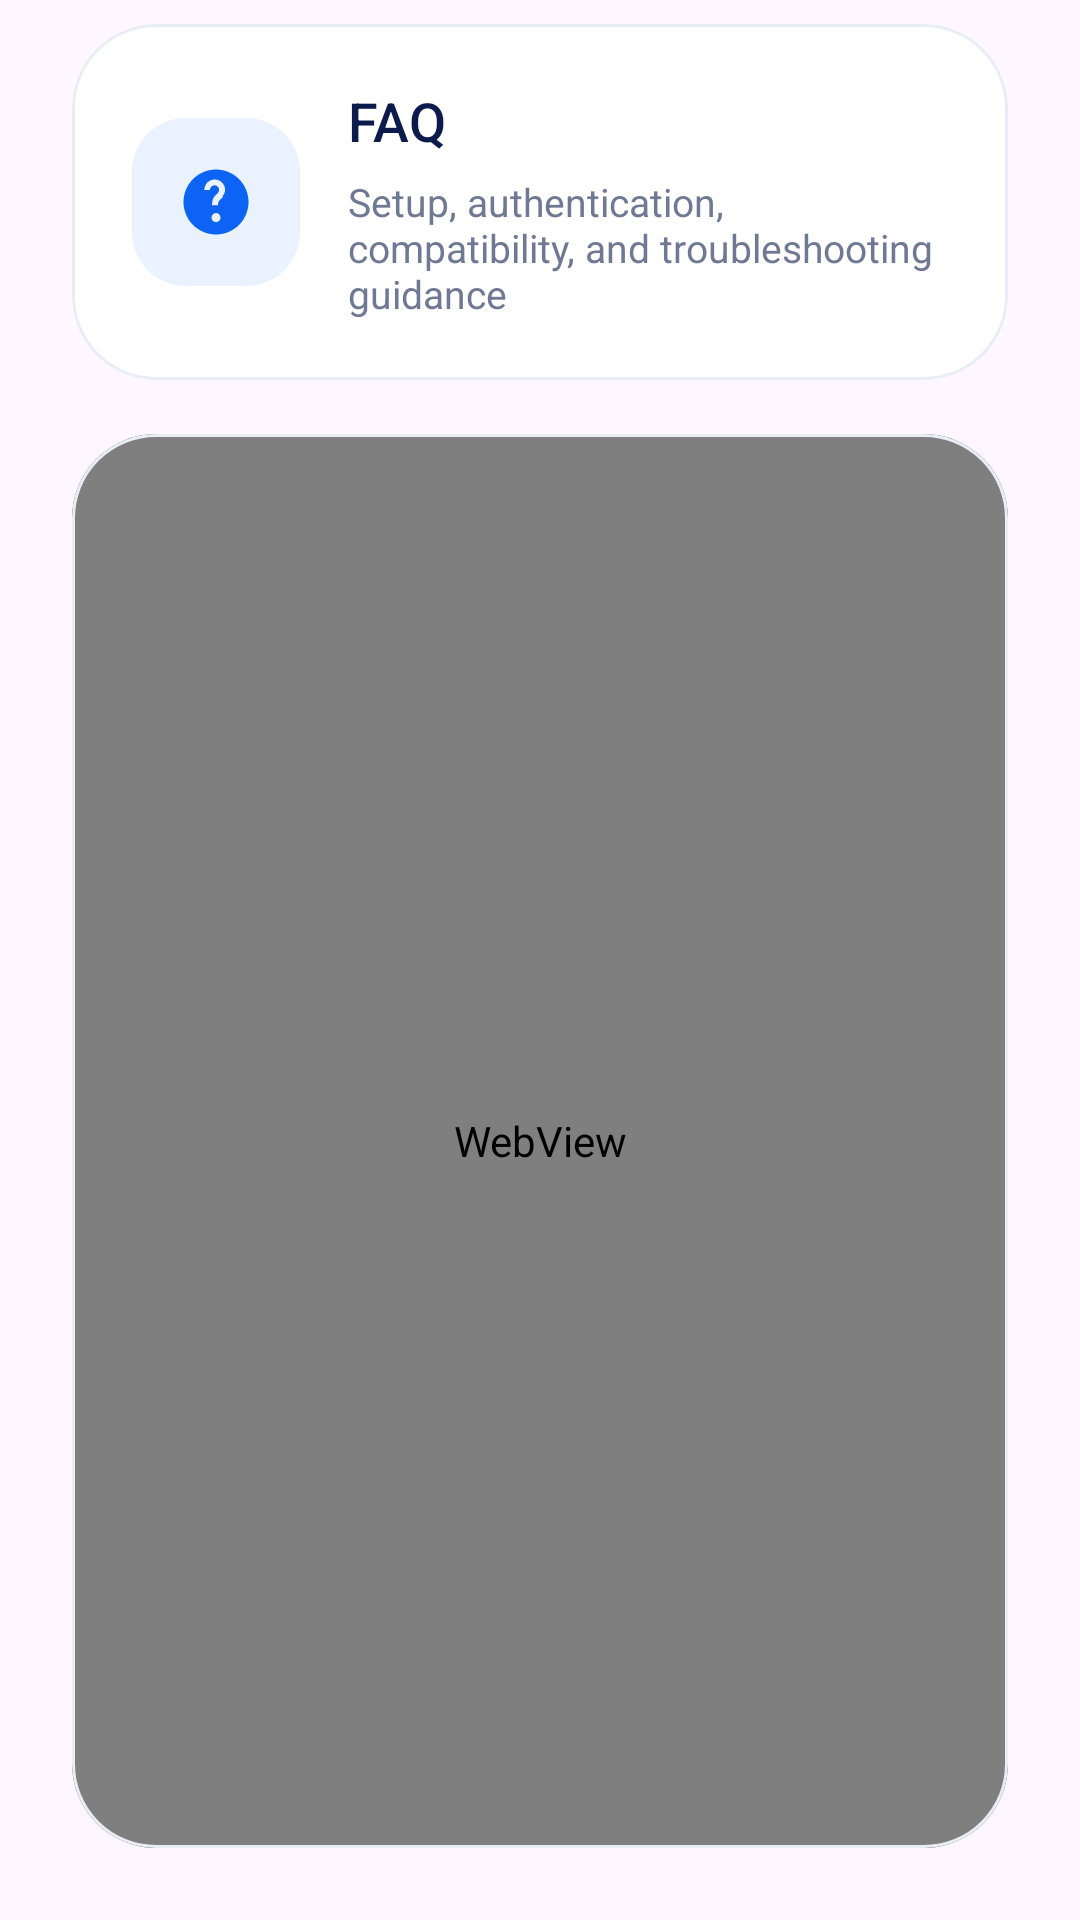

Write the Android layout XML for this screen, with the resource values it uses.
<!-- AndroidManifest.xml: application theme Theme.OpenConnect -->
<!-- res/layout/faq.xml -->
<?xml version="1.0" encoding="utf-8"?>
<LinearLayout xmlns:android="http://schemas.android.com/apk/res/android"
    xmlns:app="http://schemas.android.com/apk/res-auto"
    android:layout_width="match_parent"
    android:layout_height="match_parent"
    android:orientation="vertical"
    android:paddingStart="24dp"
    android:paddingTop="8dp"
    android:paddingEnd="24dp"
    android:paddingBottom="24dp">

    <com.google.android.material.card.MaterialCardView
        android:layout_width="match_parent"
        android:layout_height="wrap_content"
        app:cardBackgroundColor="@color/oc_surface"
        app:cardCornerRadius="28dp"
        app:cardElevation="0dp"
        app:strokeColor="@color/oc_card_stroke"
        app:strokeWidth="1dp">

        <LinearLayout
            android:layout_width="match_parent"
            android:layout_height="wrap_content"
            android:gravity="center_vertical"
            android:orientation="horizontal"
            android:padding="20dp">

            <FrameLayout
                android:layout_width="56dp"
                android:layout_height="56dp"
                android:background="@drawable/oc_icon_chip_bg"
                android:backgroundTint="@color/oc_blue_light">

                <ImageView
                    android:layout_width="26dp"
                    android:layout_height="26dp"
                    android:layout_gravity="center"
                    android:contentDescription="@null"
                    android:src="@drawable/ic_oc_help_circle" />

            </FrameLayout>

            <LinearLayout
                android:layout_width="0dp"
                android:layout_height="wrap_content"
                android:layout_marginStart="16dp"
                android:layout_weight="1"
                android:orientation="vertical">

                <TextView
                    android:layout_width="wrap_content"
                    android:layout_height="wrap_content"
                    android:fontFamily="sans-serif-medium"
                    android:text="@string/faq"
                    android:textColor="@color/oc_text_primary"
                    android:textSize="18sp" />

                <TextView
                    android:layout_width="wrap_content"
                    android:layout_height="wrap_content"
                    android:layout_marginTop="6dp"
                    android:text="@string/faq_intro_subtitle"
                    android:textColor="@color/oc_text_secondary"
                    android:textSize="13sp" />

            </LinearLayout>

        </LinearLayout>

    </com.google.android.material.card.MaterialCardView>

    <com.google.android.material.card.MaterialCardView
        android:layout_width="match_parent"
        android:layout_height="0dp"
        android:layout_marginTop="18dp"
        android:layout_weight="1"
        app:cardBackgroundColor="@color/oc_surface"
        app:cardCornerRadius="28dp"
        app:cardElevation="0dp"
        app:strokeColor="@color/oc_card_stroke"
        app:strokeWidth="1dp">

        <WebView
            android:id="@+id/faq_text"
            android:layout_width="match_parent"
            android:layout_height="match_parent"
            android:background="@android:color/transparent" />

    </com.google.android.material.card.MaterialCardView>

</LinearLayout>
<!-- resources referenced by this layout -->
<resources>
  <color name="oc_blue_light">#EAF2FF</color>
  <color name="oc_card_stroke">#E8EDF6</color>
  <color name="oc_surface">#FFFFFF</color>
  <color name="oc_text_primary">#0D1B4C</color>
  <color name="oc_text_secondary">#6F7994</color>
  <!-- drawable ic_oc_help_circle (drawable) -->
  <?xml version="1.0" encoding="utf-8"?>
  <vector xmlns:android="http://schemas.android.com/apk/res/android"
      android:width="24dp"
      android:height="24dp"
      android:viewportWidth="24"
      android:viewportHeight="24">
      <path
          android:fillColor="@color/oc_blue"
          android:pathData="M12,2C6.48,2 2,6.48 2,12s4.48,10 10,10 10,-4.48 10,-10S17.52,2 12,2zM12,18.2c-0.77,0 -1.4,-0.63 -1.4,-1.4s0.63,-1.4 1.4,-1.4 1.4,0.63 1.4,1.4 -0.63,1.4 -1.4,1.4zM14.08,10.46l-0.63,0.64c-0.5,0.5 -0.85,0.94 -0.85,1.9h-1.8v-0.45c0,-0.99 0.35,-1.89 0.85,-2.4l0.87,-0.88c0.26,-0.25 0.42,-0.61 0.42,-1 0,-0.77 -0.63,-1.4 -1.4,-1.4s-1.4,0.63 -1.4,1.4H8.4c0,-1.76 1.44,-3.2 3.2,-3.2s3.2,1.44 3.2,3.2c0,0.71 -0.29,1.35 -0.72,1.79z" />
  </vector>
  <!-- drawable oc_icon_chip_bg (drawable) -->
  <?xml version="1.0" encoding="utf-8"?>
  <shape xmlns:android="http://schemas.android.com/apk/res/android">
      <solid android:color="@color/oc_blue_light" />
      <corners android:radius="18dp" />
  </shape>
  <string name="faq">FAQ</string>
  <string name="faq_intro_subtitle">Setup, authentication, compatibility, and troubleshooting guidance</string>
  <style name="Theme.OpenConnect" parent="Theme.Material3.Light.NoActionBar">
          <item name="colorPrimary">#1976D2</item>
          <item name="colorOnPrimary">#FFFFFF</item>
          <item name="colorPrimaryVariant">#1565C0</item>
          <item name="colorSecondary">#4CAF50</item>
          <item name="colorOnSecondary">#FFFFFF</item>
          <item name="colorSecondaryVariant">#388E3C</item>
          <item name="android:statusBarColor">?attr/colorPrimaryVariant</item>
          <item name="android:windowLayoutInDisplayCutoutMode">shortEdges</item>
          <item name="materialAlertDialogTheme">@style/ThemeOverlay.OpenConnect.MaterialAlertDialog</item>
          <item name="alertDialogTheme">@style/ThemeOverlay.OpenConnect.MaterialAlertDialog</item>
      </style>
  <color name="oc_blue">#0D63F3</color>
  <style name="ThemeOverlay.OpenConnect.MaterialAlertDialog" parent="ThemeOverlay.Material3.MaterialAlertDialog">
          <item name="shapeAppearanceMediumComponent">@style/ShapeAppearance.OpenConnect.Dialog</item>
          <item name="materialAlertDialogTitleTextStyle">@style/TextAppearance.OpenConnect.Dialog.Title</item>
          <item name="materialAlertDialogBodyTextStyle">@style/TextAppearance.OpenConnect.Dialog.Body</item>
      </style>
  <style name="ShapeAppearance.OpenConnect.Dialog" parent="ShapeAppearance.Material3.LargeComponent">
          <item name="cornerSize">28dp</item>
      </style>
  <style name="TextAppearance.OpenConnect.Dialog.Title" parent="MaterialAlertDialog.Material3.Title.Text">
          <item name="android:textAppearance">@style/TextAppearance.Material3.TitleLarge</item>
          <item name="android:textColor">@color/oc_text_primary</item>
      </style>
  <style name="TextAppearance.OpenConnect.Dialog.Body" parent="MaterialAlertDialog.Material3.Body.Text">
          <item name="android:textAppearance">@style/TextAppearance.Material3.BodyMedium</item>
          <item name="android:textColor">@color/oc_text_secondary</item>
      </style>
</resources>
